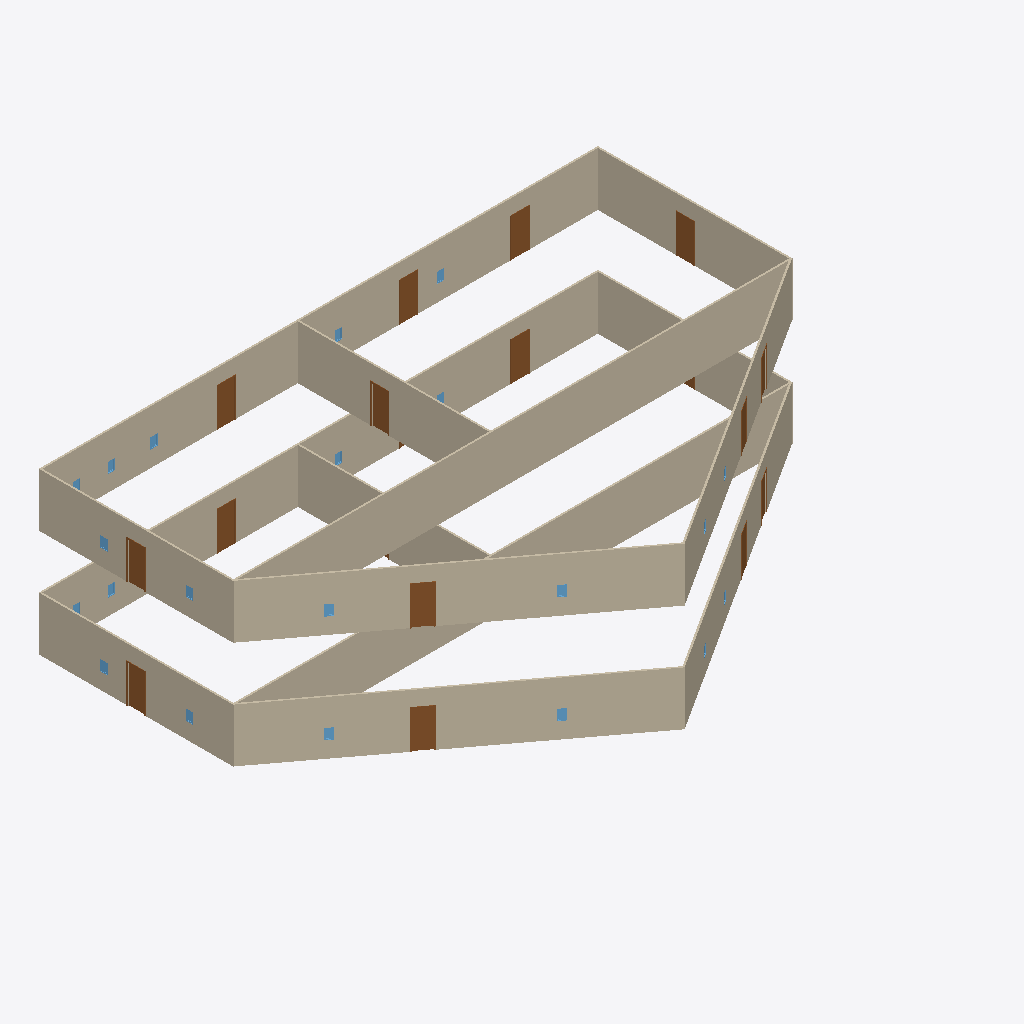
Isometric view of an IFC building model (IFC-SPF (STEP), schema IFC4, length unit foot), seen from the south-west, elements coloured by IFC class: 17 windows (light blue), 16 doors (brown), 14 walls (beige).
Extent 31.9 m × 22.1 m × 9.1 m (x, y, z). Storeys (2): Level 1 at 0.00 m; Roof at 6.10 m. Elements (54): 22 IfcWindow, 18 IfcDoor, 14 IfcWallStandardCase.

HEADER;
FILE_DESCRIPTION(('ViewDefinition [DesignTransferView_V1.0]'),'2;1');
FILE_NAME('Project Number','2018-06-02T18:19:33',(''),(''),'The EXPRESS Data Manager Version 5.02.0100.07 : ','20160225_1515(x64) - Exporter 17.0.416.0 - Alter','');
FILE_SCHEMA(('IFC4'));
ENDSEC;
DATA;
#111=IFCPROJECT('1DdNriDA14cAIXiqg_9xSV',#42,'Project Number',$,$,'Project Name','Project Status',(#102),#97);
#2317=IFCSITE('1DdNriDA14cAIXiqg_9xST',#42,'Default',$,'',#2316,$,$,.ELEMENT.,(42,21,31,181945),(-71,-3,-24,-263305),0.0,$,$);
#126=IFCBUILDING('1DdNriDA14cAIXiqg_9xSU',#42,'',$,$,#33,$,'',.ELEMENT.,$,$,#122);
#163=IFCBUILDINGSTOREY('1DdNriDA14cAIXiqf1s4cC',#42,'Level 1',$,$,#162,$,'Level 1',.ELEMENT.,0.0);
#175=IFCBUILDINGSTOREY('1DdNriDA14cAIXiqf1s6g7',#42,'Roof',$,$,#174,$,'Roof',.ELEMENT.,20.0);
#1536=IFCWALLSTANDARDCASE('0wTiJCHdn2eP3iTHDyENcX',#42,'Basic Wall:Generic - 6" Masonry:257710',$,'Basic Wall:Generic - 6" Masonry:1841',#1514,#1532,'257710',.NOTDEFINED.);
#1452=IFCWALLSTANDARDCASE('0wTiJCHdn2eP3iTHDyENcZ',#42,'Basic Wall:Generic - 6" Masonry:257708',$,'Basic Wall:Generic - 6" Masonry:1841',#1429,#1448,'257708',.NOTDEFINED.);
#557=IFCWALLSTANDARDCASE('0wTiJCHdn2eP3iTHDyENml',#42,'Basic Wall:Generic - 6" Masonry:256800',$,'Basic Wall:Generic - 6" Masonry:1841',#528,#553,'256800',.NOTDEFINED.);
#1724=IFCWALLSTANDARDCASE('0wTiJCHdn2eP3iTHDyENcz',#42,'Basic Wall:Generic - 6" Masonry:257714',$,'Basic Wall:Generic - 6" Masonry:1841',#1695,#1720,'257714',.NOTDEFINED.);
#219=IFCWALLSTANDARDCASE('0wTiJCHdn2eP3iTHDyENv7',#42,'Basic Wall:Generic - 6" Masonry:256328',$,'Basic Wall:Generic - 6" Masonry:1841',#180,#213,'256328',.NOTDEFINED.);
#369=IFCWALLSTANDARDCASE('0wTiJCHdn2eP3iTHDyENqh',#42,'Basic Wall:Generic - 6" Masonry:256548',$,'Basic Wall:Generic - 6" Masonry:1841',#347,#365,'256548',.NOTDEFINED.);
#411=IFCWALLSTANDARDCASE('0wTiJCHdn2eP3iTHDyENr0',#42,'Basic Wall:Generic - 6" Masonry:256591',$,'Basic Wall:Generic - 6" Masonry:1841',#389,#407,'256591',.NOTDEFINED.);
#1578=IFCWALLSTANDARDCASE('0wTiJCHdn2eP3iTHDyENcW',#42,'Basic Wall:Generic - 6" Masonry:257711',$,'Basic Wall:Generic - 6" Masonry:1841',#1556,#1574,'257711',.NOTDEFINED.);
#1494=IFCWALLSTANDARDCASE('0wTiJCHdn2eP3iTHDyENcY',#42,'Basic Wall:Generic - 6" Masonry:257709',$,'Basic Wall:Generic - 6" Masonry:1841',#1472,#1490,'257709',.NOTDEFINED.);
#1620=IFCWALLSTANDARDCASE('0wTiJCHdn2eP3iTHDyENc$',#42,'Basic Wall:Generic - 6" Masonry:257712',$,'Basic Wall:Generic - 6" Masonry:1841',#1598,#1616,'257712',.NOTDEFINED.);
#1673=IFCWALLSTANDARDCASE('0wTiJCHdn2eP3iTHDyENc_',#42,'Basic Wall:Generic - 6" Masonry:257713',$,'Basic Wall:Generic - 6" Masonry:1841',#1642,#1669,'257713',.NOTDEFINED.);
#506=IFCWALLSTANDARDCASE('0wTiJCHdn2eP3iTHDyENtX',#42,'Basic Wall:Generic - 6" Masonry:256750',$,'Basic Wall:Generic - 6" Masonry:1841',#475,#502,'256750',.NOTDEFINED.);
#327=IFCWALLSTANDARDCASE('0wTiJCHdn2eP3iTHDyENx_',#42,'Basic Wall:Generic - 6" Masonry:256497',$,'Basic Wall:Generic - 6" Masonry:1841',#305,#323,'256497',.NOTDEFINED.);
#453=IFCWALLSTANDARDCASE('0wTiJCHdn2eP3iTHDyENsa',#42,'Basic Wall:Generic - 6" Masonry:256683',$,'Basic Wall:Generic - 6" Masonry:1841',#431,#449,'256683',.NOTDEFINED.);
#2069=IFCDOOR('0wTiJCHdn2eP3iTHDyENcn',#42,'Single-Flush:36" x 84":257726',$,'36" x 84"',#3751,#2060,'257726',7.0,3.0,.DOOR.,.SINGLE_SWING_RIGHT.,$);
#1175=IFCDOOR('0wTiJCHdn2eP3iTHDyENkO',#42,'Single-Flush:36" x 84":257175',$,'36" x 84"',#3199,#1166,'257175',7.0,3.0,.DOOR.,.SINGLE_SWING_RIGHT.,$);
#2185=IFCDOOR('0wTiJCHdn2eP3iTHDyENdD',#42,'Single-Flush:36" x 84":257730',$,'36" x 84"',#3282,#2178,'257730',7.0,3.0,.DOOR.,.SINGLE_SWING_RIGHT.,$);
#1296=IFCDOOR('0wTiJCHdn2eP3iTHDyENee',#42,'Single-Flush:36" x 84":257319',$,'36" x 84"',#2730,#1289,'257319',7.0,3.0,.DOOR.,.SINGLE_SWING_RIGHT.,$);
#1352=IFCDOOR('0wTiJCHdn2eP3iTHDyENfw',#42,'Single-Flush:36" x 84":257397',$,'36" x 84"',#2784,#1345,'257397',7.0,3.0,.DOOR.,.SINGLE_SWING_RIGHT.,$);
#2157=IFCDOOR('0wTiJCHdn2eP3iTHDyENdE',#42,'Single-Flush:36" x 84":257729',$,'36" x 84"',#3612,#2150,'257729',7.0,3.0,.DOOR.,.SINGLE_SWING_RIGHT.,$);
#2213=IFCDOOR('0wTiJCHdn2eP3iTHDyENdC',#42,'Single-Flush:36" x 84":257731',$,'36" x 84"',#3309,#2206,'257731',7.0,3.0,.DOOR.,.SINGLE_SWING_RIGHT.,$);
#2241=IFCDOOR('0wTiJCHdn2eP3iTHDyENdB',#42,'Single-Flush:36" x 84":257732',$,'36" x 84"',#3336,#2234,'257732',7.0,3.0,.DOOR.,.SINGLE_SWING_RIGHT.,$);
#1408=IFCDOOR('0wTiJCHdn2eP3iTHDyENhA',#42,'Single-Flush:36" x 84":257477',$,'36" x 84"',#2977,#1401,'257477',7.0,3.0,.DOOR.,.SINGLE_SWING_RIGHT.,$);
#2297=IFCDOOR('0wTiJCHdn2eP3iTHDyENd9',#42,'Single-Flush:36" x 84":257734',$,'36" x 84"',#3529,#2290,'257734',7.0,3.0,.DOOR.,.SINGLE_SWING_RIGHT.,$);
#2269=IFCDOOR('0wTiJCHdn2eP3iTHDyENdA',#42,'Single-Flush:36" x 84":257733',$,'36" x 84"',#3500,#2262,'257733',7.0,3.0,.DOOR.,.SINGLE_SWING_RIGHT.,$);
#1210=IFCDOOR('0wTiJCHdn2eP3iTHDyENkm',#42,'Single-Flush:36" x 84":257215',$,'36" x 84"',#3089,#1201,'257215',7.0,3.0,.DOOR.,.SINGLE_SWING_RIGHT.,$);
#2099=IFCDOOR('0wTiJCHdn2eP3iTHDyENcm',#42,'Single-Flush:36" x 84":257727',$,'36" x 84"',#3641,#2090,'257727',7.0,3.0,.DOOR.,.SINGLE_SWING_RIGHT.,$);
#2129=IFCDOOR('0wTiJCHdn2eP3iTHDyENdF',#42,'Single-Flush:36" x 84":257728',$,'36" x 84"',#3668,#2120,'257728',7.0,3.0,.DOOR.,.SINGLE_SWING_RIGHT.,$);
#1240=IFCDOOR('0wTiJCHdn2eP3iTHDyENlU',#42,'Single-Flush:36" x 84":257233',$,'36" x 84"',#3116,#1231,'257233',7.0,3.0,.DOOR.,.SINGLE_SWING_RIGHT.,$);
#998=IFCWINDOW('0wTiJCHdn2eP3iTHDyENjm',#42,'Fixed:16" x 24":257151',$,'16" x 24"',#3226,#989,'257151',2.0,1.33333333333333,.WINDOW.,.NOTDEFINED.,$);
#1028=IFCWINDOW('0wTiJCHdn2eP3iTHDyENkD',#42,'Fixed:16" x 24":257154',$,'16" x 24"',#3253,#1019,'257154',2.0,1.33333333333333,.WINDOW.,.NOTDEFINED.,$);
#2039=IFCWINDOW('0wTiJCHdn2eP3iTHDyENco',#42,'Fixed:16" x 24":257725',$,'16" x 24"',#3805,#2030,'257725',2.0,1.33333333333333,.WINDOW.,.NOTDEFINED.,$);
#2009=IFCWINDOW('0wTiJCHdn2eP3iTHDyENcp',#42,'Fixed:16" x 24":257724',$,'16" x 24"',#3778,#2000,'257724',2.0,1.33333333333333,.WINDOW.,.NOTDEFINED.,$);
#1807=IFCWINDOW('0wTiJCHdn2eP3iTHDyENcw',#42,'Fixed:16" x 24":257717',$,'16" x 24"',#3417,#1800,'257717',2.0,1.33333333333333,.WINDOW.,.NOTDEFINED.,$);
#1891=IFCWINDOW('0wTiJCHdn2eP3iTHDyENct',#42,'Fixed:16" x 24":257720',$,'16" x 24"',#3556,#1884,'257720',2.0,1.33333333333334,.WINDOW.,.NOTDEFINED.,$);
#880=IFCWINDOW('0wTiJCHdn2eP3iTHDyENpq',#42,'Fixed:16" x 24":257019',$,'16" x 24"',#3004,#873,'257019',2.0,1.33333333333334,.WINDOW.,.NOTDEFINED.,$);
#908=IFCWINDOW('0wTiJCHdn2eP3iTHDyENiS',#42,'Fixed:16" x 24":257043',$,'16" x 24"',#3031,#901,'257043',2.0,1.33333333333333,.WINDOW.,.NOTDEFINED.,$);
#768=IFCWINDOW('0wTiJCHdn2eP3iTHDyENnl',#42,'Fixed:16" x 24":256864',$,'16" x 24"',#2838,#761,'256864',2.0,1.33333333333333,.WINDOW.,.NOTDEFINED.,$);
#1779=IFCWINDOW('0wTiJCHdn2eP3iTHDyENcx',#42,'Fixed:16" x 24":257716',$,'16" x 24"',#3390,#1772,'257716',2.0,1.33333333333333,.WINDOW.,.NOTDEFINED.,$);
#1863=IFCWINDOW('0wTiJCHdn2eP3iTHDyENcu',#42,'Fixed:16" x 24":257719',$,'16" x 24"',#3471,#1856,'257719',2.0,1.33333333333333,.WINDOW.,.NOTDEFINED.,$);
#1919=IFCWINDOW('0wTiJCHdn2eP3iTHDyENcs',#42,'Fixed:16" x 24":257721',$,'16" x 24"',#3583,#1912,'257721',2.0,1.33333333333333,.WINDOW.,.NOTDEFINED.,$);
#1835=IFCWINDOW('0wTiJCHdn2eP3iTHDyENcv',#42,'Fixed:16" x 24":257718',$,'16" x 24"',#3444,#1828,'257718',2.0,1.33333333333334,.WINDOW.,.NOTDEFINED.,$);
#824=IFCWINDOW('0wTiJCHdn2eP3iTHDyENot',#42,'Fixed:16" x 24":256952',$,'16" x 24"',#2892,#817,'256952',2.0,1.33333333333334,.WINDOW.,.NOTDEFINED.,$);
#1268=IFCDOOR('0wTiJCHdn2eP3iTHDyENld',#42,'Single-Flush:36" x 84":257256',$,'36" x 84"',#3060,#1261,'257256',7.0,3.0,.DOOR.,.SINGLE_SWING_RIGHT.,$);
#737=IFCWINDOW('0wTiJCHdn2eP3iTHDyENmy',#42,'Fixed:16" x 24":256819',$,'16" x 24"',#2811,#730,'256819',2.0,1.33333333333333,.WINDOW.,.NOTDEFINED.,$);
#1751=IFCWINDOW('0wTiJCHdn2eP3iTHDyENcy',#42,'Fixed:16" x 24":257715',$,'16" x 24"',#3363,#1744,'257715',2.0,1.33333333333333,.WINDOW.,.NOTDEFINED.,$);
#852=IFCWINDOW('0wTiJCHdn2eP3iTHDyENp0',#42,'Fixed:16" x 24":256975',$,'16" x 24"',#2919,#845,'256975',2.0,1.33333333333333,.WINDOW.,.NOTDEFINED.,$);
ENDSEC;